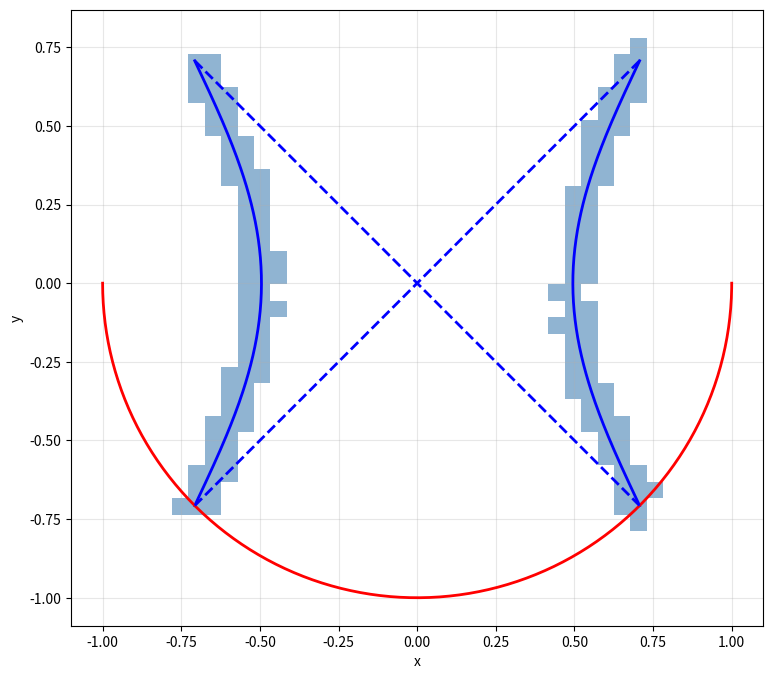
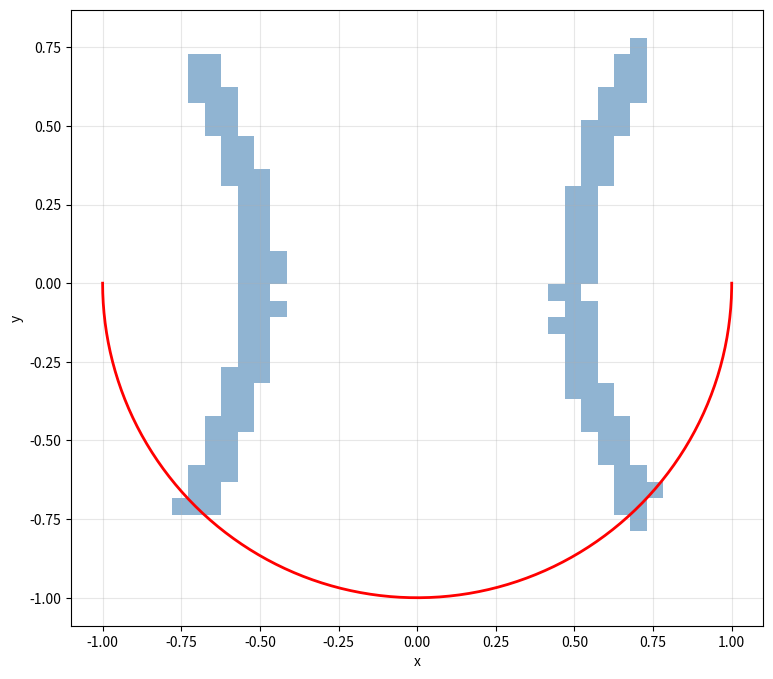
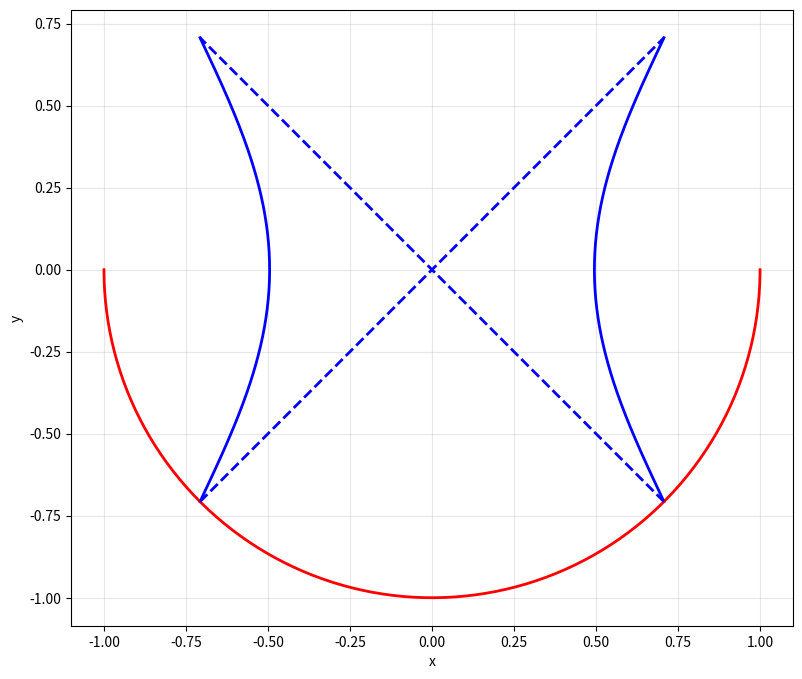

Recreate these plots in Python, in order.
import numpy as np
import matplotlib.pyplot as plt
import os

def run_bipedal_figure():
    """Generate bipedal walker figure with custom trajectory parametrization."""
    
    # Parameter p = sqrt(2)/2
    p = np.sqrt(2) / 2
    
    # Parametrize arc from (-p,p) to (-p,-p) with more curvature
    n_points = 200
    t = np.linspace(0, 1, n_points)
    
    # Create a more pronounced arc
    x_left_seg = -p + 0.3 * p * np.sin(np.pi * t)  # More x variation
    y_left_seg = p * (1 - 2*t)                     # y goes from p to -p
    
    # Reset map: dashed line from (-p,-p) to (p,p)
    x_dashed1 = np.array([-p, p])
    y_dashed1 = np.array([-p, p])
    
    # Additional dashed line from (p,-p) to (-p,p)
    x_dashed2 = np.array([p, -p])
    y_dashed2 = np.array([-p, p])
    
    # Right trajectory from (p,p) to (p,-p) (mirror of left)
    x_right_seg = -x_left_seg  # Mirror across y-axis
    y_right_seg = y_left_seg   # Same y trajectory
    
    # Lower semicircle (red trajectory)
    theta_lower = np.linspace(-np.pi, 0, n_points)
    radius = p * np.sqrt(2)  # Radius to connect the corners
    x_lower = radius * np.cos(theta_lower)
    y_lower = radius * np.sin(theta_lower)
    
    # Create perturbations of both continuous trajectories
    perturbation_scale = 0.0125
    n_perturbations = 10
    
    # Collect all perturbed points
    all_points = []
    
    # Add perturbed left trajectories
    for i in range(n_perturbations):
        perturb_x = np.random.normal(0, perturbation_scale, len(x_left_seg))
        perturb_y = np.random.normal(0, perturbation_scale, len(y_left_seg))
        
        x_perturbed = x_left_seg + perturb_x
        y_perturbed = y_left_seg + perturb_y
        
        points = np.column_stack([x_perturbed, y_perturbed])
        all_points.append(points)
    
    # Add perturbed right trajectories  
    for i in range(n_perturbations):
        perturb_x = np.random.normal(0, perturbation_scale, len(x_right_seg))
        perturb_y = np.random.normal(0, perturbation_scale, len(y_right_seg))
        
        x_perturbed = x_right_seg + perturb_x
        y_perturbed = y_right_seg + perturb_y
        
        points = np.column_stack([x_perturbed, y_perturbed])
        all_points.append(points)
    
    # Combine all points for gridification
    all_points_combined = np.vstack(all_points)
    
    # Simple grid-based cubification
    # Determine bounds
    x_min, x_max = np.min(all_points_combined[:, 0]), np.max(all_points_combined[:, 0])
    y_min, y_max = np.min(all_points_combined[:, 1]), np.max(all_points_combined[:, 1])
    
    # Add padding
    padding = 0.05
    x_min, x_max = x_min - padding, x_max + padding
    y_min, y_max = y_min - padding, y_max + padding
    
    # Create grid
    grid_size = 30
    x_grid = np.linspace(x_min, x_max, grid_size + 1)
    y_grid = np.linspace(y_min, y_max, grid_size + 1)
    
    # Find occupied grid cells
    occupied_cells = set()
    for point in all_points_combined:
        x_idx = np.digitize(point[0], x_grid) - 1
        y_idx = np.digitize(point[1], y_grid) - 1
        x_idx = max(0, min(grid_size - 1, x_idx))
        y_idx = max(0, min(grid_size - 1, y_idx))
        occupied_cells.add((x_idx, y_idx))
    
    # Convert to rectangles
    grid_rectangles = []
    for x_idx, y_idx in occupied_cells:
        x_left = x_grid[x_idx]
        x_right = x_grid[x_idx + 1]
        y_bottom = y_grid[y_idx]
        y_top = y_grid[y_idx + 1]
        grid_rectangles.append((x_left, y_bottom, x_right - x_left, y_top - y_bottom))
    
    # Create output directory
    output_dir = "figures/bipedal"
    os.makedirs(output_dir, exist_ok=True)
    
    # Plot figure WITH trajectories
    fig1, ax1 = plt.subplots(1, 1, figsize=(10, 8))
    
    # Plot grid cover
    for x_left, y_bottom, width, height in grid_rectangles:
        rect = plt.Rectangle((x_left, y_bottom), width, height,
                           linewidth=1, edgecolor='none', facecolor='steelblue', alpha=0.6)
        ax1.add_patch(rect)
    
    # Plot continuous trajectories (solid lines)
    ax1.plot(x_left_seg, y_left_seg, 'b-', linewidth=2)
    ax1.plot(x_right_seg, y_right_seg, 'b-', linewidth=2)
    
    # Plot lower semicircle (red)
    ax1.plot(x_lower, y_lower, 'r-', linewidth=2)
    
    # Plot reset connections (dashed lines in blue)
    ax1.plot(x_dashed1, y_dashed1, 'b--', linewidth=2)
    ax1.plot(x_dashed2, y_dashed2, 'b--', linewidth=2)
    
    
    ax1.set_xlabel('x')
    ax1.set_ylabel('y')
    ax1.grid(True, alpha=0.3)
    ax1.set_aspect('equal')
    
    # Save figure with trajectories
    figure_path1 = os.path.join(output_dir, 'bipedal_with_trajectories.png')
    plt.savefig(figure_path1, dpi=300, bbox_inches='tight')
    plt.show()
    
    # Plot figure WITHOUT trajectories
    fig2, ax2 = plt.subplots(1, 1, figsize=(10, 8))
    
    # Plot grid cover only
    for x_left, y_bottom, width, height in grid_rectangles:
        rect = plt.Rectangle((x_left, y_bottom), width, height,
                           linewidth=1, edgecolor='none', facecolor='steelblue', alpha=0.6)
        ax2.add_patch(rect)
    
    # Plot lower semicircle (red) on cover-only figure
    ax2.plot(x_lower, y_lower, 'r-', linewidth=2)
    
    ax2.set_xlabel('x')
    ax2.set_ylabel('y')
    ax2.grid(True, alpha=0.3)
    ax2.set_aspect('equal')
    
    # Save figure without trajectories
    figure_path2 = os.path.join(output_dir, 'bipedal_cover_only.png')
    plt.savefig(figure_path2, dpi=300, bbox_inches='tight')
    plt.show()
    
    # Plot figure with ONLY trajectories (no cubes)
    fig3, ax3 = plt.subplots(1, 1, figsize=(10, 8))
    
    # Plot continuous trajectories (solid lines)
    ax3.plot(x_left_seg, y_left_seg, 'b-', linewidth=2)
    ax3.plot(x_right_seg, y_right_seg, 'b-', linewidth=2)
    
    # Plot lower semicircle (red)
    ax3.plot(x_lower, y_lower, 'r-', linewidth=2)
    
    # Plot reset connections (dashed lines in blue)
    ax3.plot(x_dashed1, y_dashed1, 'b--', linewidth=2)
    ax3.plot(x_dashed2, y_dashed2, 'b--', linewidth=2)
    
    ax3.set_xlabel('x')
    ax3.set_ylabel('y')
    ax3.grid(True, alpha=0.3)
    ax3.set_aspect('equal')
    
    # Save figure with trajectories only
    figure_path3 = os.path.join(output_dir, 'bipedal_trajectories_only.png')
    plt.savefig(figure_path3, dpi=300, bbox_inches='tight')
    plt.show()
    
    print(f"Generated figures:")
    print(f"  With trajectories: {figure_path1}")
    print(f"  Cover only: {figure_path2}")
    print(f"  Trajectories only: {figure_path3}")
    print(f"Number of grid cells in cover: {len(grid_rectangles)}")

if __name__ == "__main__":
    run_bipedal_figure()